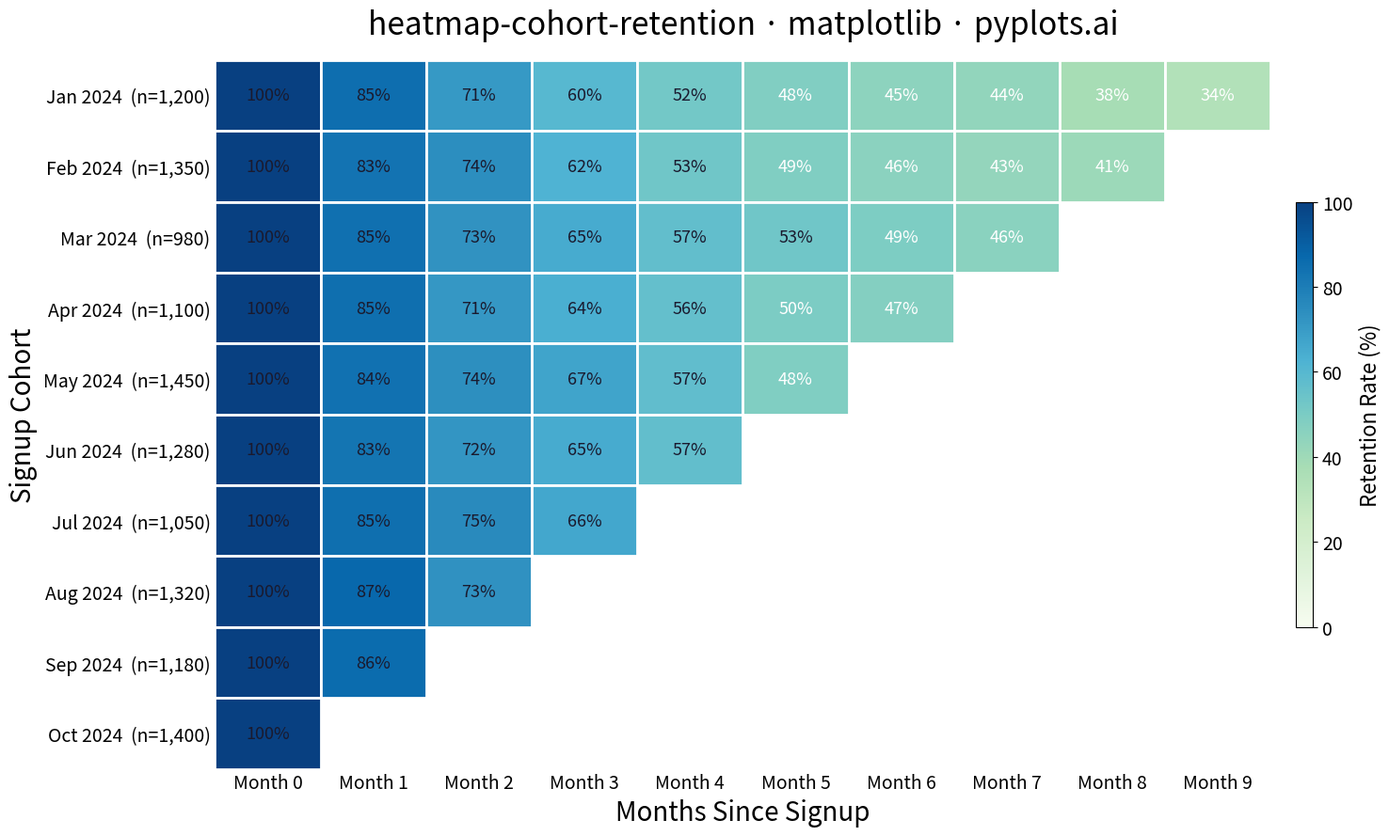

This chart was generated by the following Python code:
""" pyplots.ai
heatmap-cohort-retention: Cohort Retention Heatmap
Library: matplotlib 3.10.8 | Python 3.14.3
Quality: 86/100 | Created: 2026-03-16
"""

import matplotlib.colors as mcolors
import matplotlib.pyplot as plt
import numpy as np


# Data
np.random.seed(42)
cohort_labels = [
    "Jan 2024",
    "Feb 2024",
    "Mar 2024",
    "Apr 2024",
    "May 2024",
    "Jun 2024",
    "Jul 2024",
    "Aug 2024",
    "Sep 2024",
    "Oct 2024",
]
cohort_sizes = [1200, 1350, 980, 1100, 1450, 1280, 1050, 1320, 1180, 1400]
n_cohorts = len(cohort_labels)
n_periods = n_cohorts

# Generate realistic retention data (triangular: cohort i has n_periods - i periods)
retention = np.full((n_cohorts, n_periods), np.nan)
for i in range(n_cohorts):
    max_periods = n_periods - i
    retention[i, 0] = 100.0
    for j in range(1, max_periods):
        # Retention decays with diminishing drops, plus some noise
        base_drop = 18 * np.exp(-0.3 * j) + 2
        noise = np.random.uniform(-3, 3)
        retention[i, j] = max(retention[i, j - 1] - base_drop - noise, 8)

# Plot
fig, ax = plt.subplots(figsize=(16, 9))

# Custom blue-green sequential colormap
cmap = plt.cm.GnBu
norm = mcolors.Normalize(vmin=0, vmax=100)

# Draw heatmap cells manually for triangular shape
for i in range(n_cohorts):
    for j in range(n_periods):
        if np.isnan(retention[i, j]):
            continue
        val = retention[i, j]
        color = cmap(norm(val))
        rect = plt.Rectangle((j - 0.5, i - 0.5), 1, 1, facecolor=color, edgecolor="white", linewidth=2)
        ax.add_patch(rect)
        # Text color: white on dark cells, dark on light cells
        text_color = "white" if val < 50 else "#1a1a2e"
        ax.text(j, i, f"{val:.0f}%", ha="center", va="center", fontsize=13, fontweight="medium", color=text_color)

# Style
ax.set_xlim(-0.5, n_periods - 0.5)
ax.set_ylim(n_cohorts - 0.5, -0.5)
ax.set_xticks(range(n_periods))
ax.set_xticklabels([f"Month {p}" for p in range(n_periods)], fontsize=14)
ax.set_yticks(range(n_cohorts))
ax.set_yticklabels([f"{label}  (n={size:,})" for label, size in zip(cohort_labels, cohort_sizes, strict=True)], fontsize=14)
ax.set_xlabel("Months Since Signup", fontsize=20)
ax.set_ylabel("Signup Cohort", fontsize=20)
ax.set_title("heatmap-cohort-retention · matplotlib · pyplots.ai", fontsize=24, fontweight="medium", pad=20)

ax.spines["top"].set_visible(False)
ax.spines["right"].set_visible(False)
ax.spines["left"].set_visible(False)
ax.spines["bottom"].set_visible(False)
ax.tick_params(axis="both", length=0)

# Colorbar
sm = plt.cm.ScalarMappable(cmap=cmap, norm=norm)
sm.set_array([])
cbar = fig.colorbar(sm, ax=ax, shrink=0.6, aspect=25, pad=0.02)
cbar.set_label("Retention Rate (%)", fontsize=16)
cbar.ax.tick_params(labelsize=14)

plt.tight_layout()
plt.savefig("plot.png", dpi=300, bbox_inches="tight")
